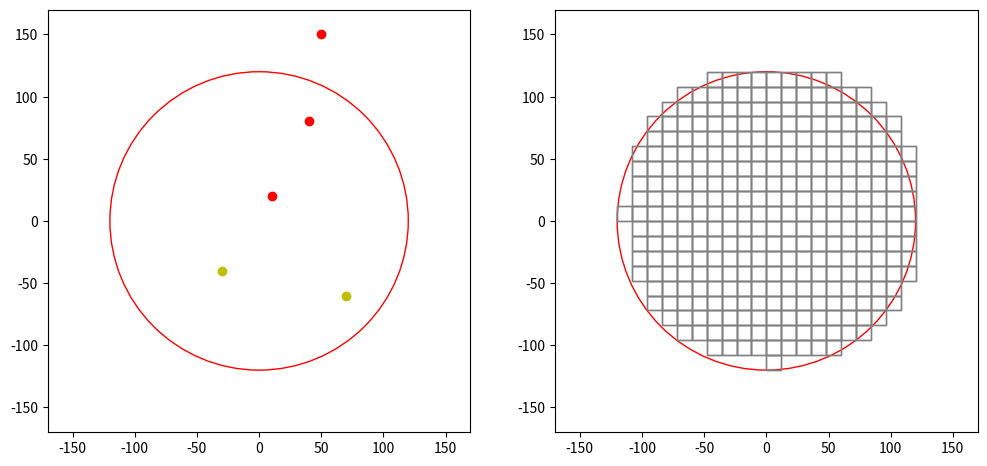

The matplotlib source for this figure:
import numpy as np
import matplotlib.pyplot as plt
from matplotlib.animation import FuncAnimation, FFMpegWriter

# Define colors
BLACK = (0, 0, 0)
WHITE = (1, 1, 1)
RED = (1, 0, 0)
GREEN = (0, 1, 0)
YELLOW = (1, 1, 0)
BLUE = (0, 0, 1)

RADIUS = 120
SQUARE_SIZE = 12
SPEED = 2
OBSTACLE_RADIUS = SQUARE_SIZE

# Define map dimensions
WIDTH = 50
HEIGHT = 50
START = (0, 0)
TURN_RATE = 5
INITIAL_HEADING = 90
STEP = 60

class asv_visualization:
    # Initialize environment
    def __init__(self, width, height):
        self.width = width
        self.height = height
        self.start_pos = START

    # Generate grid function
    def generate_grid(self, radius, square_size, center):
        half_size = square_size / 2
        x = np.arange(-radius, radius, square_size)
        y = np.arange(-radius, radius, square_size)
        grid = []
        for i in x:
            for j in y:
                if np.sqrt(i**2 + j**2) <= radius:
                    grid.append((center[0] + i + half_size, center[1] + j + half_size))
        return grid

    # Main function to create and draw ASV trajectory
    def draw_path(self):
        # Turn left
        self.step = 0
        self.heading = INITIAL_HEADING
        self.speed = 1
        self.left_path = [START]
        self.left_heading = [INITIAL_HEADING]
        self.position = START

        while self.step < STEP:
            self.position = (self.position[0] + self.speed * np.cos(np.radians(self.heading)),
                             self.position[1] + self.speed * np.sin(np.radians(self.heading)))
            self.left_path.append(self.position)
            self.left_heading.append(self.heading)
            self.step += 1
            self.heading += TURN_RATE

        # Initialize figure and axes
        fig, (ax2, ax1) = plt.subplots(1, 2, figsize=(12, 6))
        ax1.set_aspect('equal')
        ax2.set_aspect('equal')

        self.agent_1, = ax1.plot([], [], marker='^', color=BLUE)
        self.agent_2, = ax2.plot([], [], marker='^', color=BLUE)
        observation_horizon1 = plt.Circle(START, RADIUS, color='r', fill=False)
        observation_horizon2 = plt.Circle(START, RADIUS, color='r', fill=False)
        ax1.add_patch(observation_horizon1)
        ax2.add_patch(observation_horizon2)

        # Define and plot obstacles
        static_obstacles = [(-30, -40), (70, -60)]
        moving_obstacles = [(10, 20), (40, 80), (50, 150)]
        for (x, y) in static_obstacles:
            ax2.plot(x, y, 'yo')
        for (x, y) in moving_obstacles:
            ax2.plot(x, y, 'ro')

        squares = []

        # Initialize animation variables
        def init():
            self.agent_1.set_data([], [])
            self.agent_2.set_data([], [])
            observation_horizon1.center = START
            observation_horizon2.center = START
            grid = self.generate_grid(RADIUS, SQUARE_SIZE, START)
            for (cx, cy) in grid:
                rect = plt.Rectangle((cx - SQUARE_SIZE/2, cy - SQUARE_SIZE/2), SQUARE_SIZE, SQUARE_SIZE,
                                     edgecolor='gray', facecolor='none')
                ax1.add_patch(rect)
                squares.append(rect)
            return self.agent_1, self.agent_2, observation_horizon1, observation_horizon2, *squares

        # Reset locations of the grid squares
        def reset():
            for rect in squares:
                rect.remove()
            squares.clear()

        # Main animation loop to update the frame
        def update(frame):
            pos = self.left_path[frame]
            heading = self.left_heading[frame]

            self.agent_1.set_data(pos[0], pos[1])
            self.agent_1.set_marker(3, 0, heading - INITIAL_HEADING)

            self.agent_2.set_data(pos[0], pos[1])
            self.agent_2.set_marker(3, 0, heading - INITIAL_HEADING)

            observation_horizon1.center = (pos[0], pos[1])
            observation_horizon2.center = (pos[0], pos[1])

            reset()  # remove previous grid squares

            # Draw new grid squares
            grid = self.generate_grid(RADIUS, SQUARE_SIZE, (pos[0], pos[1]))
            for (cx, cy) in grid:
                is_collision = any(np.sqrt((cx - ox) ** 2 + (cy - oy) ** 2) < (SQUARE_SIZE / 2 + OBSTACLE_RADIUS)
                                   for ox, oy in static_obstacles + moving_obstacles)
                color = 'red' if is_collision else 'none'
                rect = plt.Rectangle((cx - SQUARE_SIZE / 2, cy - SQUARE_SIZE / 2), SQUARE_SIZE, SQUARE_SIZE,
                                     edgecolor='gray', facecolor=color)
                ax1.add_patch(rect)
                squares.append(rect)

            return self.agent_1, self.agent_2, observation_horizon1, observation_horizon2, *squares

        ani = FuncAnimation(fig, update, frames=len(self.left_path), init_func=init, blit=True, interval=200, repeat=False)
        ax1.set_xlim(-RADIUS - 50, RADIUS + 50)
        ax1.set_ylim(-RADIUS - 50, RADIUS + 50)
        ax2.set_xlim(-RADIUS - 50, RADIUS + 50)
        ax2.set_ylim(-RADIUS - 50, RADIUS + 50)

        # Show plot
        plt.show()

# Create visualization
visualization = asv_visualization(WIDTH, HEIGHT)
visualization.draw_path()
